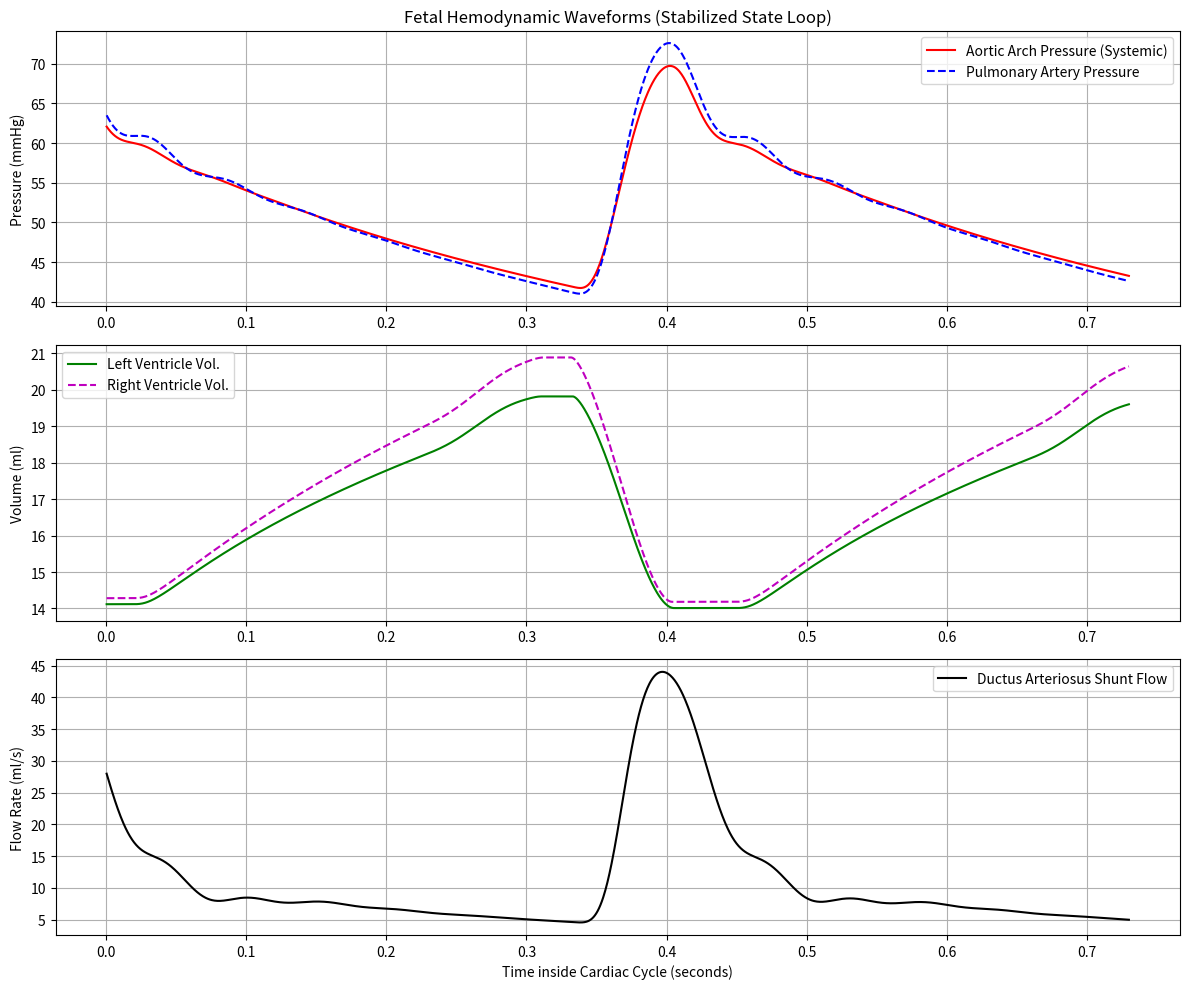

Reproduce this figure in Python.
import numpy as np
import matplotlib.pyplot as plt
from scipy.integrate import solve_ivp

class FetalCirculationModel:
    def __init__(self):
        self.params = {
            # Heart Parameters (Table 1 - Pennati 1997)
            'U_R0': 40.0,       # RV Isovolumic pressure generator constant (mmHg)
            'U_L0': 40.0,       # LV Isovolumic pressure generator constant (mmHg)
            'U_aR0': 3.0,       # RA contractile pressure constant (mmHg)
            'U_aL0': 3.0,       # LA contractile pressure constant (mmHg)
            'E_sys_R': 3.0,     # RV systolic elastance (mmHg/ml)
            'E_dia_R': 0.3,     # RV diastolic elastance (mmHg/ml)
            'E_sys_L': 3.0,     # LV systolic elastance (mmHg/ml)
            'E_dia_L': 0.3,     # LV diastolic elastance (mmHg/ml)
            'R_vR': 0.08,       # RV dissipative myocardial resistance (mmHg*s/ml)
            'R_vL': 0.08,       # LV dissipative myocardial resistance (mmHg*s/ml)
            'C_aR': 2.0,        # Right atrium compliance (ml/mmHg)
            'C_aL': 1.0,        # Left atrium compliance (ml/mmHg)
            'L_Li': 0.0016,     # Mitral valve inertance (mmHg*s^2/ml)
            'L_Ri': 0.0016,     # Tricuspid valve inertance (mmHg*s^2/ml)
            'K_Ri': 0.002,      # Tricuspid valve coefficient (mmHg*s^2/ml^2)
            'K_Li': 0.002,      # Mitral valve coefficient (mmHg*s^2/ml^2)
            'K_Ro': 0.001,      # Pulmonary valve coefficient (mmHg*s^2/ml^2)
            'K_Lo': 0.001,      # Aortic valve coefficient (mmHg*s^2/ml^2)
            
            # Circulation Resistances (Table 2 - Pennati 1997)
            'R_AA': 0.12, 'R_ISTHS': 0.4, 'R_THAO': 0.04, 'R_ADAO': 0.06,
            'R_PA': 0.07, 'R_LUNG': 13.5, 'R_DA': 0.01, 'R_CARG': 0.3,
            'R_SUCGA': 3.0, 'R_BR': 8.5, 'R_UB': 8.0, 'R_UBV': 4.9,
            'R_COEL': 81.0, 'R_MES': 34.0, 'R_POR': 7.0, 'R_REA': 3.5,
            'R_REV': 14.0, 'R_UA': 3.9, 'R_PLAC': 3.4, 'R_FA': 3.5,
            'R_LEGV': 0.6, 'R_HA': 0.5, 'R_HV': 0.16, 'R_DV': 1.3,
            'R_SVC': 0.2, 'R_IVC': 0.12, 'R_LA': 2.0,
            
            # Non-linear Shunt Coefficients K
            'K_FO': 0.4,        # Foramen ovale resistance coefficient
            'K_DA': 0.009,      # Ductus arteriosus local dissipation coefficient
            'K_DV': 0.26,       # Ductus venosus local dissipation coefficient
            
            # Shunt & Large Vessel Inertances L
            'L_DA': 0.006, 'L_CAR': 0.08, 'L_AA': 0.002, 'L_PA': 0.002,
            
            # Vascular Compliances C
            'C_AA': 0.05, 'C_AO1': 0.08, 'C_AO2': 0.07, 'C_AO3': 0.04, 'C_AO4': 0.05,
            'C_PA1': 0.08, 'C_PA2': 0.08, 'C_LUNG': 0.4, 'C_CA': 0.01, 'C_BR': 0.3,
            'C_UB': 0.85, 'C_INTE': 0.25, 'C_KID': 0.02, 'C_HE': 3.0, 'C_PLAC': 1.5,
            'C_LEG': 4.0, 'C_UV': 0.3, 'C_SVC': 1.0, 'C_IVC': 0.6
        }
        
        self.T_cycle = 0.43  # Fetal cardiac cycle period (~140 BPM)
        
    def get_activation(self, t):
        t_mod = t % self.T_cycle
        
        # Ventricular activation curve (Systole duration ~0.16 seconds)
        T_vs = 0.16
        A = np.sin(np.pi * t_mod / T_vs)**2 if t_mod < T_vs else 0.0
            
        # Atrial activation curve (Precedes ventricular systole at cycle wrap-around)
        T_as = 0.08
        t_as_start = self.T_cycle - T_as
        A_a = np.sin(np.pi * (t_mod - t_as_start) / T_as)**2 if t_mod >= t_as_start else 0.0
        
        return A, A_a

    def compute_derivatives(self, t, x):
        """derivatives for volumes and inertance flows."""
        # Unpack state vector
        V = x[0:23]
        Q_Li, Q_Ri, Q_AA, Q_PA, Q_DA, Q_CAR = x[23:29]
        prms = self.params
        
        A, A_a = self.get_activation(t)
        
        # 2. Linear Compliant Compartment Pressures (P = V / C)
        P = {
            'AA': V[0] / prms['C_AA'], 'AO1': V[1] / prms['C_AO1'], 'AO2': V[2] / prms['C_AO2'],
            'AO3': V[3] / prms['C_AO3'], 'AO4': V[4] / prms['C_AO4'], 'CA': V[5] / prms['C_CA'],
            'BR': V[6] / prms['C_BR'], 'UB': V[7] / prms['C_UB'], 'PA1': V[8] / prms['C_PA1'],
            'PA2': V[9] / prms['C_PA2'], 'LUNG': V[10] / prms['C_LUNG'], 'KID': V[11] / prms['C_KID'],
            'HE': V[12] / prms['C_HE'], 'INTE': V[13] / prms['C_INTE'], 'LEG': V[14] / prms['C_LEG'],
            'PLAC': V[15] / prms['C_PLAC'], 'UV': V[16] / prms['C_UV'], 'SVC': V[17] / prms['C_SVC'],
            'IVC': V[18] / prms['C_IVC'],
            'RA': prms['U_aR0'] * A_a + V[19] / prms['C_aR'],
            'LA': prms['U_aL0'] * A_a + V[20] / prms['C_aL']
        }
        
        # 3. Ventricular Elastance Calculations
        E_L = prms['E_dia_L'] + prms['E_sys_L'] * A
        E_R = prms['E_dia_R'] + prms['E_sys_R'] * A
        
        P_LV0 = prms['U_L0'] * A + E_L * V[22] + prms['R_vL'] * Q_Li
        P_RV0 = prms['U_R0'] * A + E_R * V[21] + prms['R_vR'] * Q_Ri
        
        # Solve for outflow valve streams using implicit quadratic resolution
        if P_LV0 > P['AA']:
            Q_Ao = (-prms['R_vL'] + np.sqrt(prms['R_vL']**2 + 4 * prms['K_Lo'] * (P_LV0 - P['AA']))) / (2 * prms['K_Lo'])
        else:
            Q_Ao = 0.0
            
        if P_RV0 > P['PA1']:
            Q_Pu = (-prms['R_vR'] + np.sqrt(prms['R_vR']**2 + 4 * prms['K_Ro'] * (P_RV0 - P['PA1']))) / (2 * prms['K_Ro'])
        else:
            Q_Pu = 0.0
            
        P_LV = P_LV0 - prms['R_vL'] * Q_Ao
        P_RV = P_RV0 - prms['R_vR'] * Q_Pu
        
        # 4. Non-linear and Linear Resistive Shunt Flows
        Q_UB = (P['AO1'] - P['UB']) / prms['R_UB']
        Q_UBV = (P['UB'] - P['SVC']) / prms['R_UBV']
        Q_CA_BR = (P['CA'] - P['BR']) / prms['R_SUCGA']
        Q_BR_SVC = (P['BR'] - P['SVC']) / prms['R_BR']
        Q_ISTHS = (P['AO1'] - P['AO2']) / prms['R_ISTHS']
        Q_THAO = (P['AO2'] - P['AO3']) / prms['R_THAO']
        Q_ADAO = (P['AO3'] - P['AO4']) / prms['R_ADAO']
        Q_COEL = (P['AO3'] - P['HE']) / prms['R_COEL']
        Q_MES = (P['AO3'] - P['INTE']) / prms['R_MES']
        Q_POR = (P['INTE'] - P['HE']) / prms['R_POR']
        Q_REA = (P['AO3'] - P['KID']) / prms['R_REA']
        Q_REV = (P['KID'] - P['IVC']) / prms['R_REV']
        Q_UA = (P['AO4'] - P['PLAC']) / prms['R_UA']
        Q_PLAC_UV = (P['PLAC'] - P['UV']) / prms['R_PLAC']
        Q_FA = (P['AO4'] - P['LEG']) / prms['R_FA']
        Q_LEG_IVC = (P['LEG'] - P['IVC']) / prms['R_LEGV']
        Q_HA = (P['UV'] - P['HE']) / prms['R_HA']
        Q_HV = (P['HE'] - P['IVC']) / prms['R_HV']
        
        # Ductus Venosus quadratic pressure & flow
        if P['UV'] > P['IVC']:
            Q_DV = (-prms['R_DV'] + np.sqrt(prms['R_DV']**2 + 4 * prms['K_DV'] * (P['UV'] - P['IVC']))) / (2 * prms['K_DV'])
        else:
            Q_DV = 0.0
            
        Q_LUNG_IN = (P['PA2'] - P['LUNG']) / prms['R_LUNG']
        Q_LUNG_OUT = (P['LUNG'] - P['LA']) / prms['R_LA']
        Q_SVC_RA = (P['SVC'] - P['RA']) / prms['R_SVC']
        Q_IVC_RA = (P['IVC'] - P['RA']) / prms['R_IVC']
        
        # Foramen Ovale (beta exponent = 0.625)
        Q_FO = ((P['IVC'] - P['LA']) / prms['K_FO'])**(1.0 / 0.625) if P['IVC'] > P['LA'] else 0.0
        
        # 5. Mass Balance Differential Equations (dV/dt)
        dV = np.zeros(23)
        dV[0] = Q_Ao - Q_AA
        dV[1] = Q_AA - Q_CAR - Q_UB - Q_ISTHS
        dV[2] = Q_ISTHS + Q_DA - Q_THAO
        dV[3] = Q_THAO - Q_ADAO - Q_COEL - Q_MES - Q_REA
        dV[4] = Q_ADAO - Q_UA - Q_FA
        dV[5] = Q_CAR - Q_CA_BR
        dV[6] = Q_CA_BR - Q_BR_SVC
        dV[7] = Q_UB - Q_UBV
        dV[8] = Q_Pu - Q_PA
        dV[9] = Q_PA - Q_LUNG_IN - Q_DA
        dV[10] = Q_LUNG_IN - Q_LUNG_OUT
        dV[11] = Q_REA - Q_REV
        dV[12] = Q_COEL + Q_POR + Q_HA - Q_HV
        dV[13] = Q_MES - Q_POR
        dV[14] = Q_FA - Q_LEG_IVC
        dV[15] = Q_UA - Q_PLAC_UV
        dV[16] = Q_PLAC_UV - Q_HA - Q_DV
        dV[17] = Q_UBV + Q_BR_SVC - Q_SVC_RA
        dV[18] = Q_REV + Q_LEG_IVC + Q_HV + Q_DV - Q_IVC_RA - Q_FO
        dV[19] = Q_SVC_RA + Q_IVC_RA - Q_Ri
        dV[20] = Q_LUNG_OUT + Q_FO - Q_Li
        dV[21] = Q_Ri - Q_Pu
        dV[22] = Q_Li - Q_Ao
        
        # 6. Momentum Balance Differential Equations (dQ/dt)
        dQ = np.zeros(6)
        dQ[0] = ((P['LA'] - P_LV - prms['K_Li'] * Q_Li * abs(Q_Li)) / prms['L_Li']) if (Q_Li > 0 or P['LA'] > P_LV) else 0.0
        dQ[1] = ((P['RA'] - P_RV - prms['K_Ri'] * Q_Ri * abs(Q_Ri)) / prms['L_Ri']) if (Q_Ri > 0 or P['RA'] > P_RV) else 0.0
        dQ[2] = (P['AA'] - P['AO1'] - prms['R_AA'] * Q_AA) / prms['L_AA']
        dQ[3] = (P['PA1'] - P['PA2'] - prms['R_PA'] * Q_PA) / prms['L_PA']
        dQ[4] = (P['PA2'] - P['AO2'] - prms['R_DA'] * Q_DA - prms['K_DA'] * Q_DA * abs(Q_DA)) / prms['L_DA']
        dQ[5] = (P['AO1'] - P['CA'] - prms['R_CARG'] * Q_CAR) / prms['L_CAR']
        
        return np.concatenate([dV, dQ])

    def run_simulation(self, duration=4.0):
        
        p = self.params
        c_list = [
            p['C_AA'], p['C_AO1'], p['C_AO2'], p['C_AO3'], p['C_AO4'],
            p['C_CA'], p['C_BR'], p['C_UB'], p['C_PA1'], p['C_PA2'],
            p['C_LUNG'], p['C_KID'], p['C_HE'], p['C_INTE'], p['C_LEG'],
            p['C_PLAC'], p['C_UV'], p['C_SVC'], p['C_IVC'], p['C_aR'], p['C_aL']
        ]
        
        # Stable blood volume using baseline fetal state
        x0 = np.zeros(29)
        P_init = 16.5  
        for i, comp_c in enumerate(c_list):
            x0[i] = comp_c * P_init
            
        x0[21], x0[22] = 6.0, 6.0  # Initial Ventricular Volumes
        
        sol = solve_ivp(self.compute_derivatives, [0, duration], x0, method='Radau', max_step=0.0005)
        return sol

# --- Eval & Plotting ---
if __name__ == '__main__':
    model = FetalCirculationModel()
    solution = model.run_simulation(4.3)
    
    t = solution.t
    mask = t >= 3.57  # one cardiac cycle
    t_cycle = t[mask] - 3.57
    
    ao1_pressure = solution.y[1, mask] / model.params['C_AO1']
    pa2_pressure = solution.y[9, mask] / model.params['C_PA2']
    lv_volume = solution.y[22, mask]
    rv_volume = solution.y[21, mask]
    da_flow = solution.y[27, mask]  # Ductus Arteriosus flow
    
    # Generate Visual Analysis Plots
    plt.figure(figsize=(12, 10))
    
    plt.subplot(3, 1, 1)
    plt.plot(t_cycle, ao1_pressure, 'r-', label='Aortic Arch Pressure (Systemic)')
    plt.plot(t_cycle, pa2_pressure, 'b--', label='Pulmonary Artery Pressure')
    plt.title('Fetal Hemodynamic Waveforms (Stabilized State Loop)')
    plt.ylabel('Pressure (mmHg)')
    plt.grid(True)
    plt.legend()
    
    plt.subplot(3, 1, 2)
    plt.plot(t_cycle, lv_volume, 'g-', label='Left Ventricle Vol.')
    plt.plot(t_cycle, rv_volume, 'm--', label='Right Ventricle Vol.')
    plt.ylabel('Volume (ml)')
    plt.grid(True)
    plt.legend()
    
    plt.subplot(3, 1, 3)
    plt.plot(t_cycle, da_flow, 'k-', label='Ductus Arteriosus Shunt Flow')
    plt.xlabel('Time inside Cardiac Cycle (seconds)')
    plt.ylabel('Flow Rate (ml/s)')
    plt.grid(True)
    plt.legend()
    
    plt.tight_layout()
    plt.show()
